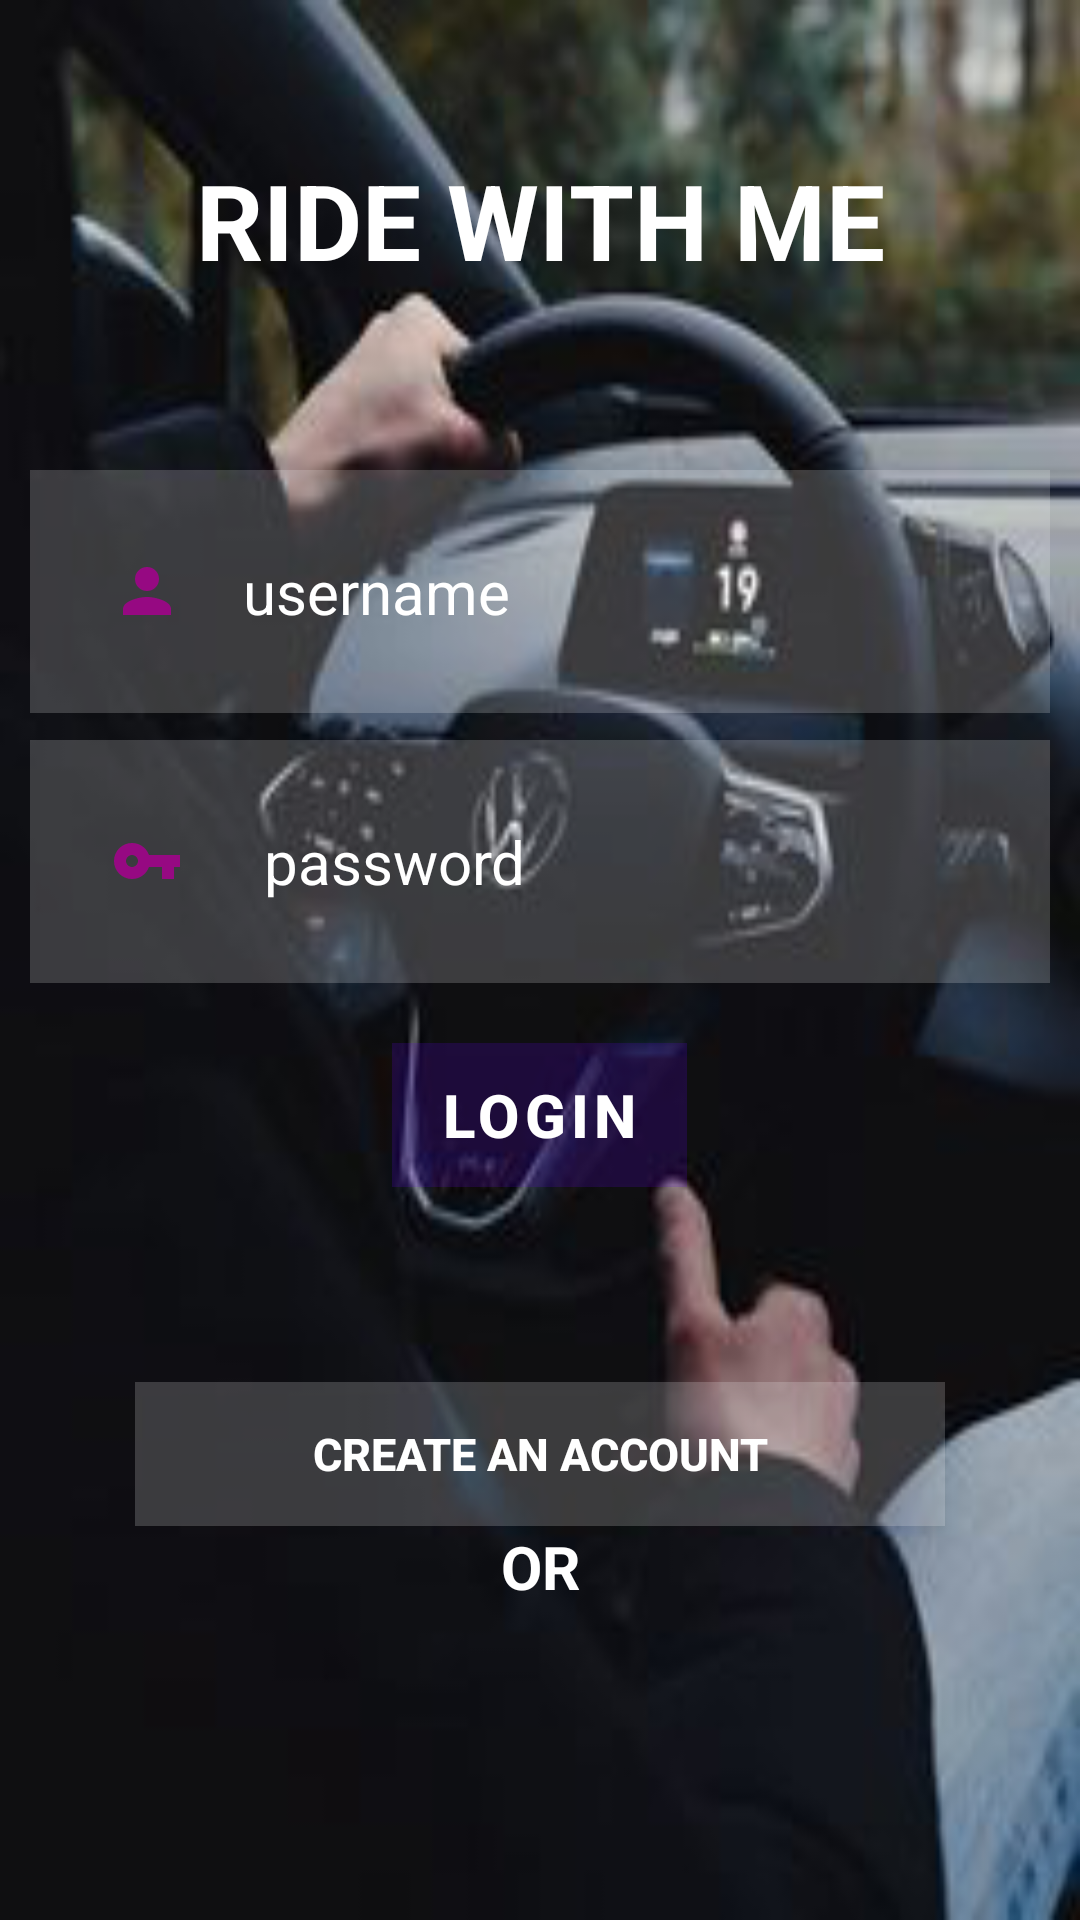

Produce the Android XML layout that renders to this screen, including the resource entries it uses.
<!-- AndroidManifest.xml: application theme Theme.RideWithMe -->
<!-- res/layout/activity_main.xml -->
<?xml version="1.0" encoding="utf-8"?>
<RelativeLayout xmlns:android="http://schemas.android.com/apk/res/android"
    xmlns:app="http://schemas.android.com/apk/res-auto"
    xmlns:tools="http://schemas.android.com/tools"
    android:layout_width="match_parent"
    android:layout_height="match_parent"
    tools:context=".MainActivity"
    android:background="@drawable/login_image">


    <TextView
        android:layout_width="match_parent"
        android:layout_height="wrap_content"
        android:text="RIDE WITH ME"
        android:textSize="35sp"
        android:layout_margin="50dp"
        android:gravity="center"
        android:textColor="@color/white"
        android:textStyle="bold"
        android:id="@+id/rideWithMe"
        />

    <EditText
        android:id="@+id/usernameInput"
        android:layout_width="match_parent"
        android:layout_height="wrap_content"
        android:layout_below="@id/rideWithMe"
        android:layout_marginStart="10dp"
        android:layout_marginTop="10dp"
        android:layout_marginEnd="10dp"
        android:layout_marginBottom="10dp"
        android:background="#30ffffff"
        android:drawableLeft="@drawable/ic_baseline_person_24"
        android:drawablePadding="20dp"
        android:hint="username"
        android:padding="27sp"
        android:textColor="@color/white"
        android:textColorHint="@color/white"
        android:textSize="20dp" />

    <EditText
        android:id="@+id/passwordInput"
        android:layout_width="match_parent"
        android:layout_height="wrap_content"
        android:layout_below="@id/rideWithMe"
        android:layout_marginStart="10dp"
        android:layout_marginTop="100dp"
        android:layout_marginEnd="10dp"
        android:background="#30ffffff"
        android:drawableLeft="@drawable/ic_baseline_vpn_key_24"
        android:drawablePadding="27dp"
        android:hint="password"
        android:inputType="textPassword"
        android:padding="27sp"
        android:textColor="@color/white"
        android:textColorHint="@color/white"
        android:textSize="20dp" />

    <com.google.android.material.button.MaterialButton
        android:id="@+id/logInButton"
        android:layout_width="wrap_content"
        android:layout_height="wrap_content"
        android:layout_below="@id/passwordInput"
        android:layout_centerHorizontal="true"
        android:layout_marginStart="20dp"
        android:layout_marginTop="20dp"
        android:layout_marginEnd="20dp"
        android:layout_marginBottom="20dp"
        android:background="#30ffffff"
        android:backgroundTint="@color/teal_700"
        android:text="LOGIN"
        android:textColor="@color/white"
        android:textSize="20dp"
        android:textStyle="bold" />

    <Button
        android:id="@+id/createAccount"
        android:layout_width="match_parent"
        android:layout_height="wrap_content"
        android:layout_below="@+id/logInButton"
        android:layout_marginStart="45dp"
        android:layout_marginTop="45dp"
        android:layout_marginEnd="45dp"
        android:layout_marginBottom="45dp"
        android:background="#30ffffff"
        android:gravity="center"
        android:text="Create an account"
        android:textColor="@color/white"
        android:textSize="15sp"
        android:textStyle="bold" />




    <LinearLayout

        android:layout_width="match_parent"
        android:layout_height="wrap_content"
        android:id="@+id/socialLogin"
        android:layout_below="@+id/rideWithMe"
        android:gravity="center"
        android:layout_marginTop="390dp"
        >

        <ImageView
            android:id="@+id/googleSignIn"
            android:layout_width="490dp"
            android:layout_height="48dp"
            android:src="@drawable/google_signin" />

    </LinearLayout>

    <TextView
        android:id="@+id/textView"
        android:layout_width="match_parent"
        android:layout_height="wrap_content"
        android:layout_below="@+id/rideWithMe"
        android:layout_marginTop="362dp"
        android:gravity="center"
        android:text="OR"
        android:textColor="@color/white"
        android:textSize="20dp"
        android:textStyle="bold" />


</RelativeLayout>
<!-- resources referenced by this layout -->
<resources>
  <!-- drawable ic_baseline_person_24 (drawable) -->
  <vector android:alpha="0.97" android:height="24dp"
      android:tint="#990784" android:viewportHeight="24"
      android:viewportWidth="24" android:width="24dp" xmlns:android="http://schemas.android.com/apk/res/android">
      <path android:fillColor="@android:color/white" android:pathData="M12,12c2.21,0 4,-1.79 4,-4s-1.79,-4 -4,-4 -4,1.79 -4,4 1.79,4 4,4zM12,14c-2.67,0 -8,1.34 -8,4v2h16v-2c0,-2.66 -5.33,-4 -8,-4z"/>
  </vector>
  <!-- drawable ic_baseline_vpn_key_24 (drawable) -->
  <vector android:alpha="0.97" android:height="24dp"
      android:tint="#990784" android:viewportHeight="24"
      android:viewportWidth="24" android:width="24dp" xmlns:android="http://schemas.android.com/apk/res/android">
      <path android:fillColor="@android:color/white" android:pathData="M12.65,10C11.83,7.67 9.61,6 7,6c-3.31,0 -6,2.69 -6,6s2.69,6 6,6c2.61,0 4.83,-1.67 5.65,-4H17v4h4v-4h2v-4H12.65zM7,14c-1.1,0 -2,-0.9 -2,-2s0.9,-2 2,-2 2,0.9 2,2 -0.9,2 -2,2z"/>
  </vector>
  <!-- drawable login_image: png bitmap (drawable, 70362 bytes) -->
  <style name="Theme.RideWithMe" parent="Theme.MaterialComponents.DayNight.DarkActionBar">
          
          <item name="colorPrimary">@color/purple_500</item>
          <item name="colorPrimaryVariant">@color/purple_700</item>
          <item name="colorOnPrimary">@color/white</item>
          
          <item name="colorSecondary">@color/teal_200</item>
          <item name="colorSecondaryVariant">@color/teal_700</item>
          <item name="colorOnSecondary">@color/black</item>
          
          <item name="android:statusBarColor" tools:targetApi="l">?attr/colorPrimaryVariant</item>
          
      </style>
  <!-- not gathered from this repository: default colours our renderer supplied (Android Studio template values) -->
  <color name="purple_500">#FF6200EE</color>
  <color name="purple_700">#FF3700B3</color>
  <color name="teal_200">#FF03DAC5</color>
  <color name="teal_700">#FF018786</color>
  <color name="black">#FF000000</color>
  <color name="white">#FFFFFFFF</color>
</resources>
